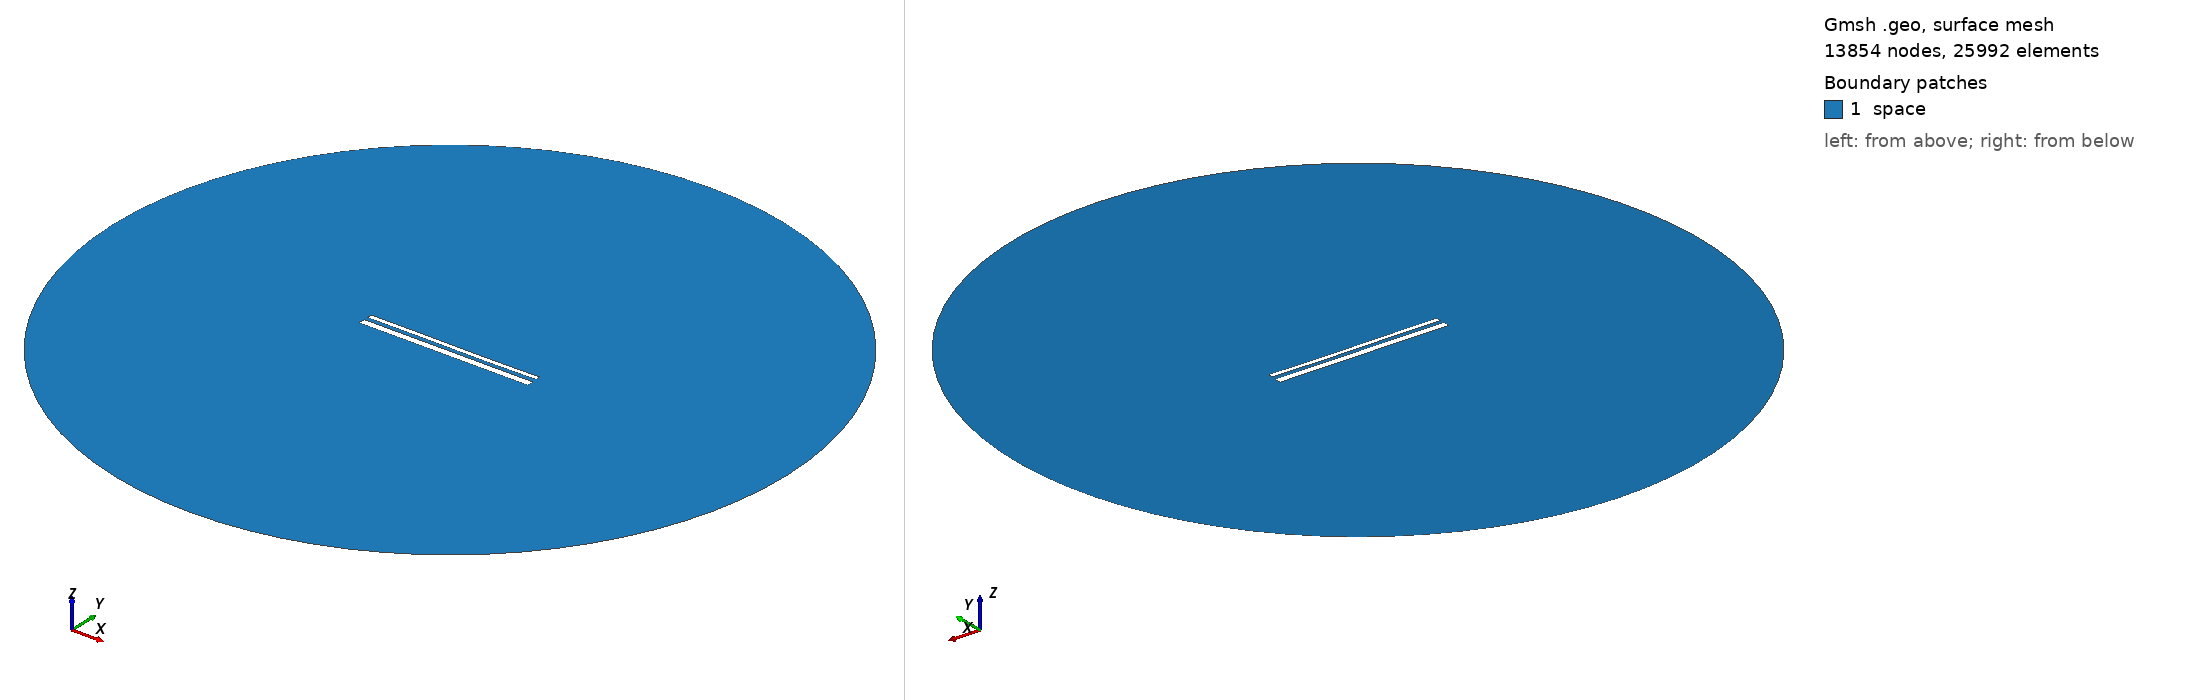

Gmsh geometry script, surface-meshed: 13854 nodes, 25992 surface elements. Boundary patches (legend numbers): 1 space. Left view from above one corner, right view from below the opposite corner. Legend entries are the model's physical surfaces. The drawing asked Gmsh for element sizes between 1% and 20% of the model's largest extent; the script's own settings can give other sizes.

=== 14043.geo (drawn) ===
//---------------------------------------
// Geometry kernel
//---------------------------------------

SetFactory("OpenCASCADE");



//---------------------------------------
// Parameters of the geometry
//---------------------------------------

// Overetch of the upper plate
overetch = 0.5;

// Distance between the plates
distance = 2.0;

// Discretization over the x axis (for the deformation)
nx = 50; 

// Length of the plate
L = 100 - overetch; 

// Number of modes
n = 4; 

// 1st mode coefficient
coeff(1) = 0.0;
beta(1) = 0.596864 * 3.1415926535 / L;

// 2nd mode coefficient
coeff(2) = -0.075;
beta(2) = 1.49418 * 3.1415926535 / L;

// 3rd mode coefficient
coeff(3) = 0.07499999999999998;
beta(3) = 2.50025 * 3.1415926535 / L;

// 4th mode coefficient
coeff(4) = 0.0;
beta(4) = 3.49999 * 3.1415926535 / L;



//---------------------------------------
// Upper plate (deformed rectangle)
//---------------------------------------

// Coordiantes of the upper plate
xmin = -50;
xmax = 50 - overetch;

// Height of the upper plate
yheight = 4 - 2 * overetch;

// Indexes of the points
UpperID[] = {};
LowerID[] = {};
LeftID[] = {};
RightID[] = {};

// Point index
p = 1;

// Horizontal edges
For i In {1:nx}
    x = xmin + (i-1)*(xmax - xmin)/(nx-1);

    y_bottom = distance / 2 + overetch;
    For j In {1:n}
        C = (Cosh(beta(j)*L) + Cos(beta(j)*L)) / (Sinh(beta(j)*L) + Sin(beta(j)*L));
        y_bottom  = y_bottom + coeff(j) * (Cosh(beta(j)*(x+50)) - Cos(beta(j)*(x+50)) - C * (Sinh(beta(j)*(x+50)) - Sin(beta(j)*(x+50))));
    EndFor

    y_top = y_bottom + yheight;

    Point(p) = {x, y_top, 0, 1.0};
    UpperID[i] = p;
    p = p + 1;

    Point(p) = {x, y_bottom, 0, 1.0};
    LowerID[i] = p;
    p = p + 1;
EndFor

// Create point lists
UpperPts[] = {}; LowerPts[] = {};
For i In {1:nx}
  UpperPts[] += {UpperID[i]};
  LowerPts[] += {LowerID[i]};
EndFor

// Build splines
Spline(1) = {UpperPts[]};
Spline(2) = {LowerPts[]};
Line(3) = {LowerPts[nx-1], UpperPts[nx-1]};
Line(4) = {LowerPts[0], UpperPts[0]};

// Build the plane surface
Curve Loop(1) = {2, 3, -1, -4};
Plane Surface(1) = {1};



//---------------------------------------
// Lower plate (rectangle)
//---------------------------------------

// Vertices
Point(1001) = {-50, -1, 0, 1.0};
Point(1002) = { 50, -1, 0, 1.0};
Point(1003) = { 50,  -5, 0, 1.0};
Point(1004) = {-50,  -5, 0, 1.0};

// Edges
Line(5) = {1001, 1002};
Line(6) = {1002, 1003};
Line(7) = {1003, 1004};
Line(8) = {1004, 1001};

// Plane surface
Line Loop(2) = {5, 6, 7, 8};
Plane Surface(2) = {2}; 



//---------------------------------------
// Outer (fictious) boundary
//---------------------------------------

// Points
Point(1005) = {0, 0, 0};       // Center
Point(1006) = {200, 0, 0};     // Start point
Point(1007) = {0, 200, 0};     // 90 degrees
Point(1008) = {-200, 0, 0};    // 180 degrees
Point(1009) = {0, -200, 0};    // 270 degrees

// Circle arcs (each needs start, center, end)
Circle(9) = {1006, 1005, 1007};
Circle(10) = {1007, 1005, 1008};
Circle(11) = {1008, 1005, 1009};
Circle(12) = {1009, 1005, 1006};

// Plane surface for the entire domain
Curve Loop(3) = {9, 10, 11, 12};
Surface(3) = {3};

// Subtract the plates from the whole domain to obtain the actual domain where we want to solve the equations
BooleanDifference{ Surface{3}; Delete; }{ Surface{1}; Surface{2}; Delete; }




//---------------------------------------
// Transfinite Lines/Curves
//---------------------------------------

// Set the number of points on the boundaries
r = 7;

// Plates
Transfinite Curve {1, 2} = 50*r Using Progression 1;
Transfinite Curve {3, 4} = 2*r Using Progression 1;
Transfinite Line {5, 7} = 50*r Using Progression 1;
Transfinite Line {6, 8} = 2*r Using Progression 1;

// Outer boundary
Transfinite Line {9, 10, 11, 12} = 20 Using Progression 1;



//---------------------------------------
// Physical groups
//---------------------------------------                

// Physical curves (boundaries)
Physical Line("force_segment", 10) = {2};
Physical Line("upper_plate", 11) = {1, 3, 4};
Physical Line("lower_plate", 12) = {5, 6, 7, 8};
Physical Line("boundary", 20) = {9, 10, 11, 12};

// Physical Surfaces
Physical Surface("space", 30) = {3};



//---------------------------------------
// 6. Generate the Mesh
//---------------------------------------

// 2D mesh generation
Mesh 2;
